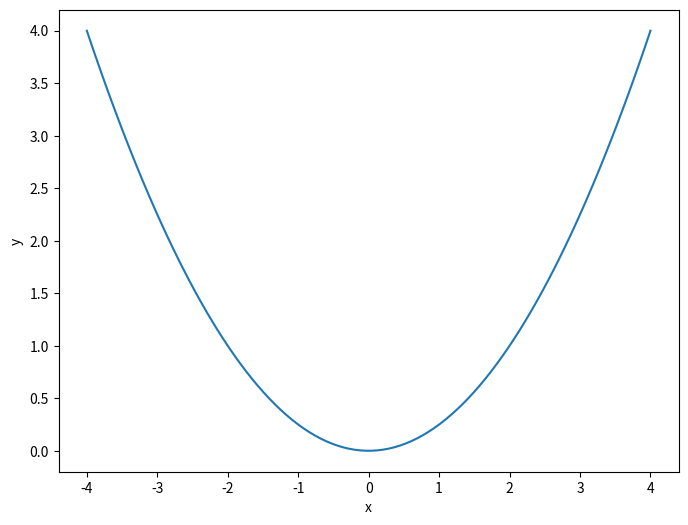

Write the Python code that produced this figure.

import numpy as np
import matplotlib.pyplot as plt

t1 = np.linspace(-2, 2, 100)

# x와 y 배열 생성
x = 2 * t1
y = t1**2 #+ 2 * t1

# 그래프 그리기
plt.figure(figsize=(8, 6))  # 그래프 크기 설정
#plt.plot(x, y, marker='o', linestyle='-')  # 선 그래프 그리기
plt.plot(x, y, linestyle='-')  # 선 그래프 그리기
plt.xlabel('x')  # x축 레이블 설정
plt.ylabel('y')  # y축 레이블 설정
plt.show()  # 그래프 표시